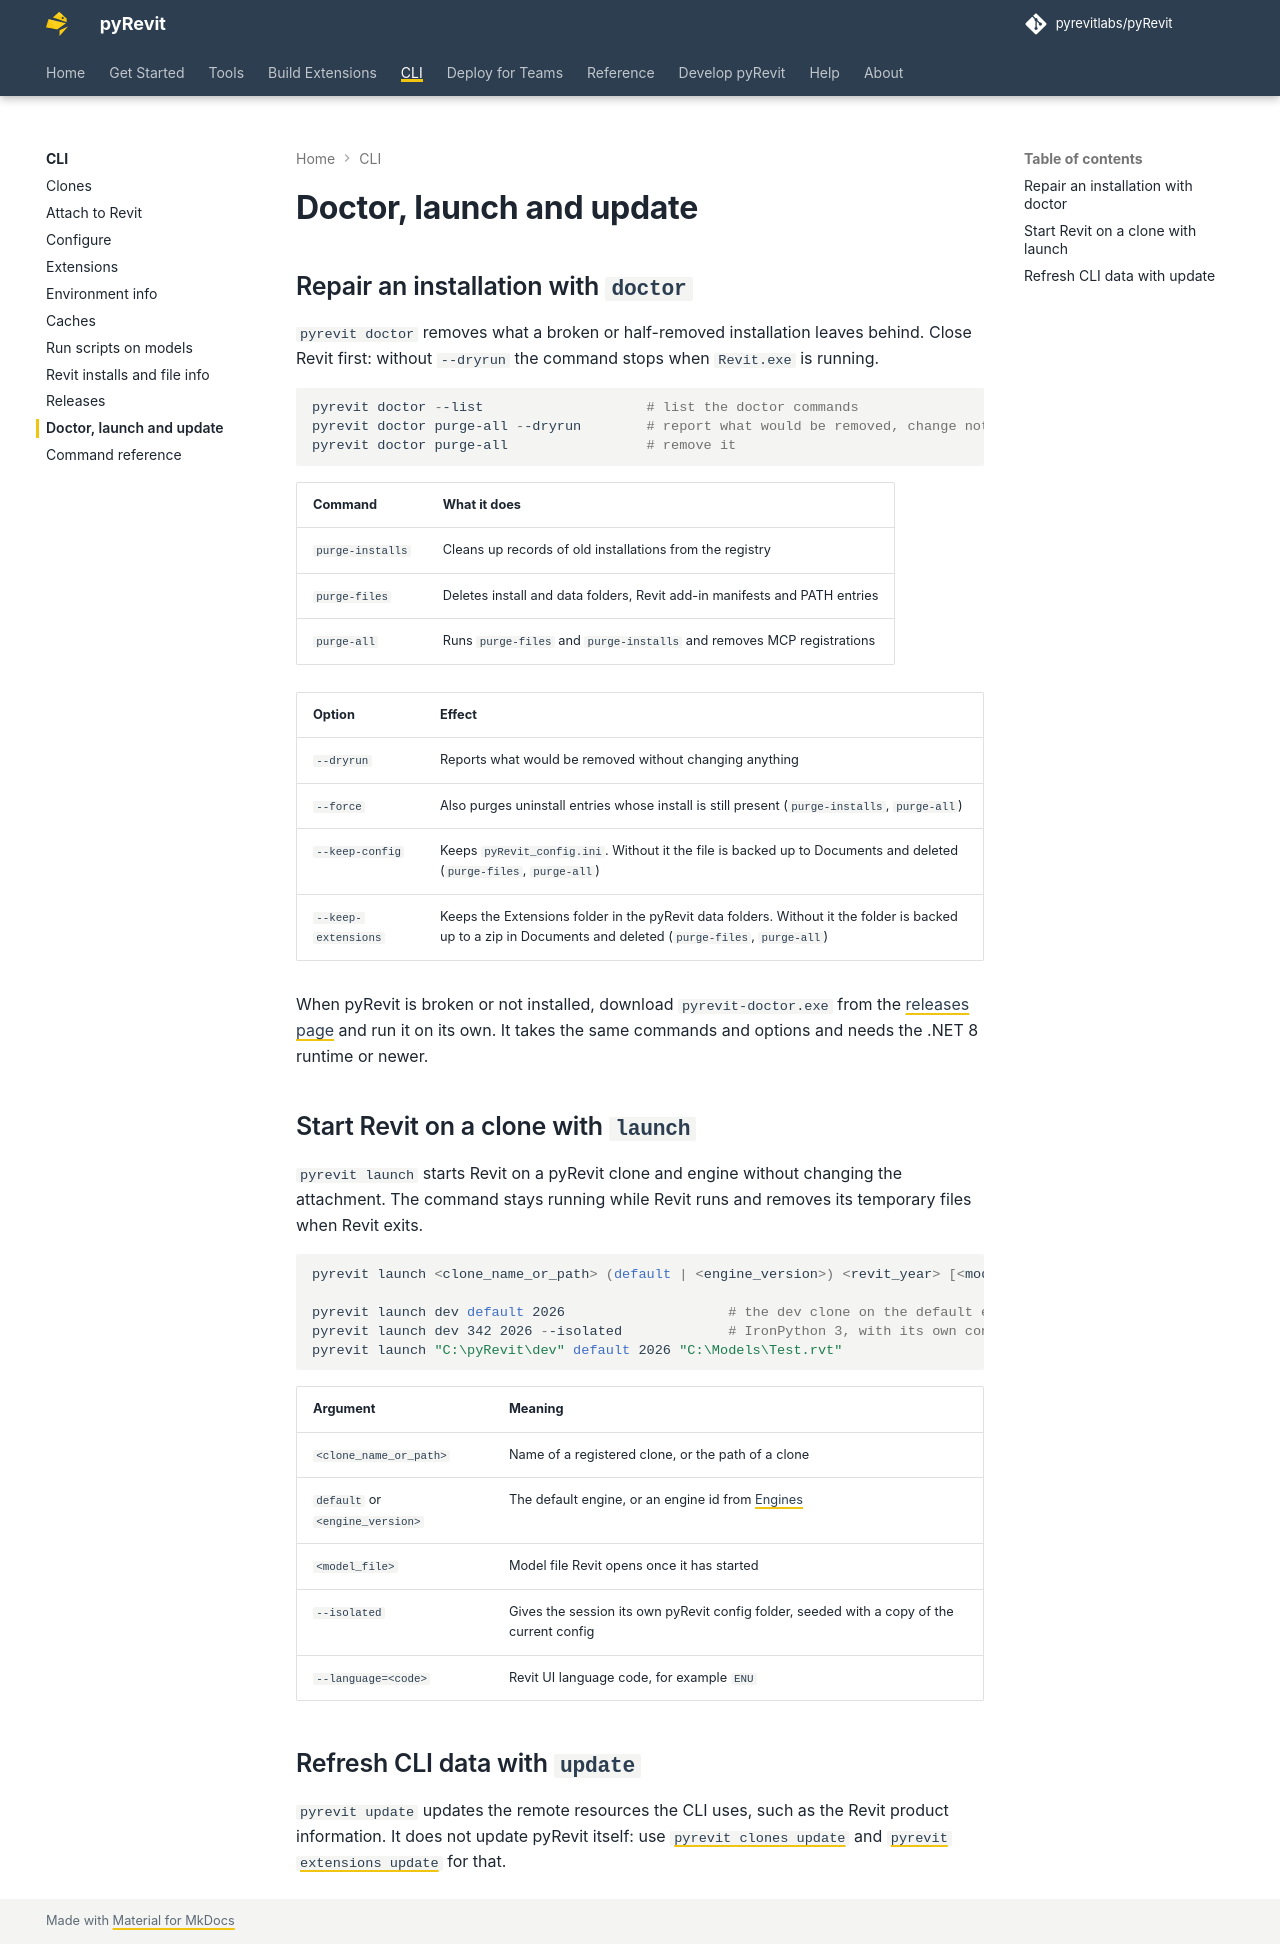

repository: pyrevitlabs/pyRevit · page: pr-preview/pr-4289/cli/doctor-launch-update/index.html · generator: mkdocs

# Doctor, launch and update

## Repair an installation with `doctor`

`pyrevit doctor` removes what a broken or half-removed installation leaves behind. Close Revit first: without `--dryrun` the command stops when `Revit.exe` is running.

```powershell
pyrevit doctor --list                    # list the doctor commands
pyrevit doctor purge-all --dryrun        # report what would be removed, change nothing
pyrevit doctor purge-all                 # remove it
```

| Command | What it does |
|---|---|
| `purge-installs` | Cleans up records of old installations from the registry |
| `purge-files` | Deletes install and data folders, Revit add-in manifests and PATH entries |
| `purge-all` | Runs `purge-files` and `purge-installs` and removes MCP registrations |

| Option | Effect |
|---|---|
| `--dryrun` | Reports what would be removed without changing anything |
| `--force` | Also purges uninstall entries whose install is still present (`purge-installs`, `purge-all`) |
| `--keep-config` | Keeps `pyRevit_config.ini`. Without it the file is backed up to Documents and deleted (`purge-files`, `purge-all`) |
| `--keep-extensions` | Keeps the Extensions folder in the pyRevit data folders. Without it the folder is backed up to a zip in Documents and deleted (`purge-files`, `purge-all`) |

When pyRevit is broken or not installed, download `pyrevit-doctor.exe` from the [releases page](https://github.com/pyrevitlabs/pyRevit/releases) and run it on its own. It takes the same commands and options and needs the .NET 8 runtime or newer.

## Start Revit on a clone with `launch`

`pyrevit launch` starts Revit on a pyRevit clone and engine without changing the attachment. The command stays running while Revit runs and removes its temporary files when Revit exits.

```powershell
pyrevit launch <clone_name_or_path> (default | <engine_version>) <revit_year> [<model_file>] [--isolated] [--language=<code>]

pyrevit launch dev default 2026                    # the dev clone on the default engine
pyrevit launch dev 342 2026 --isolated             # IronPython 3, with its own config folder
pyrevit launch "C:\pyRevit\dev" default 2026 "C:\Models\Test.rvt"
```

| Argument | Meaning |
|---|---|
| `<clone_name_or_path>` | Name of a registered clone, or the path of a clone |
| `default` or `<engine_version>` | The default engine, or an engine id from [Engines](../runtime/engines.md) |
| `<model_file>` | Model file Revit opens once it has started |
| `--isolated` | Gives the session its own pyRevit config folder, seeded with a copy of the current config |
| `--language=<code>` | Revit UI language code, for example `ENU` |

## Refresh CLI data with `update`

`pyrevit update` updates the remote resources the CLI uses, such as the Revit product information. It does not update pyRevit itself: use [`pyrevit clones update`](clones.md) and [`pyrevit extensions update`](extensions.md) for that.
